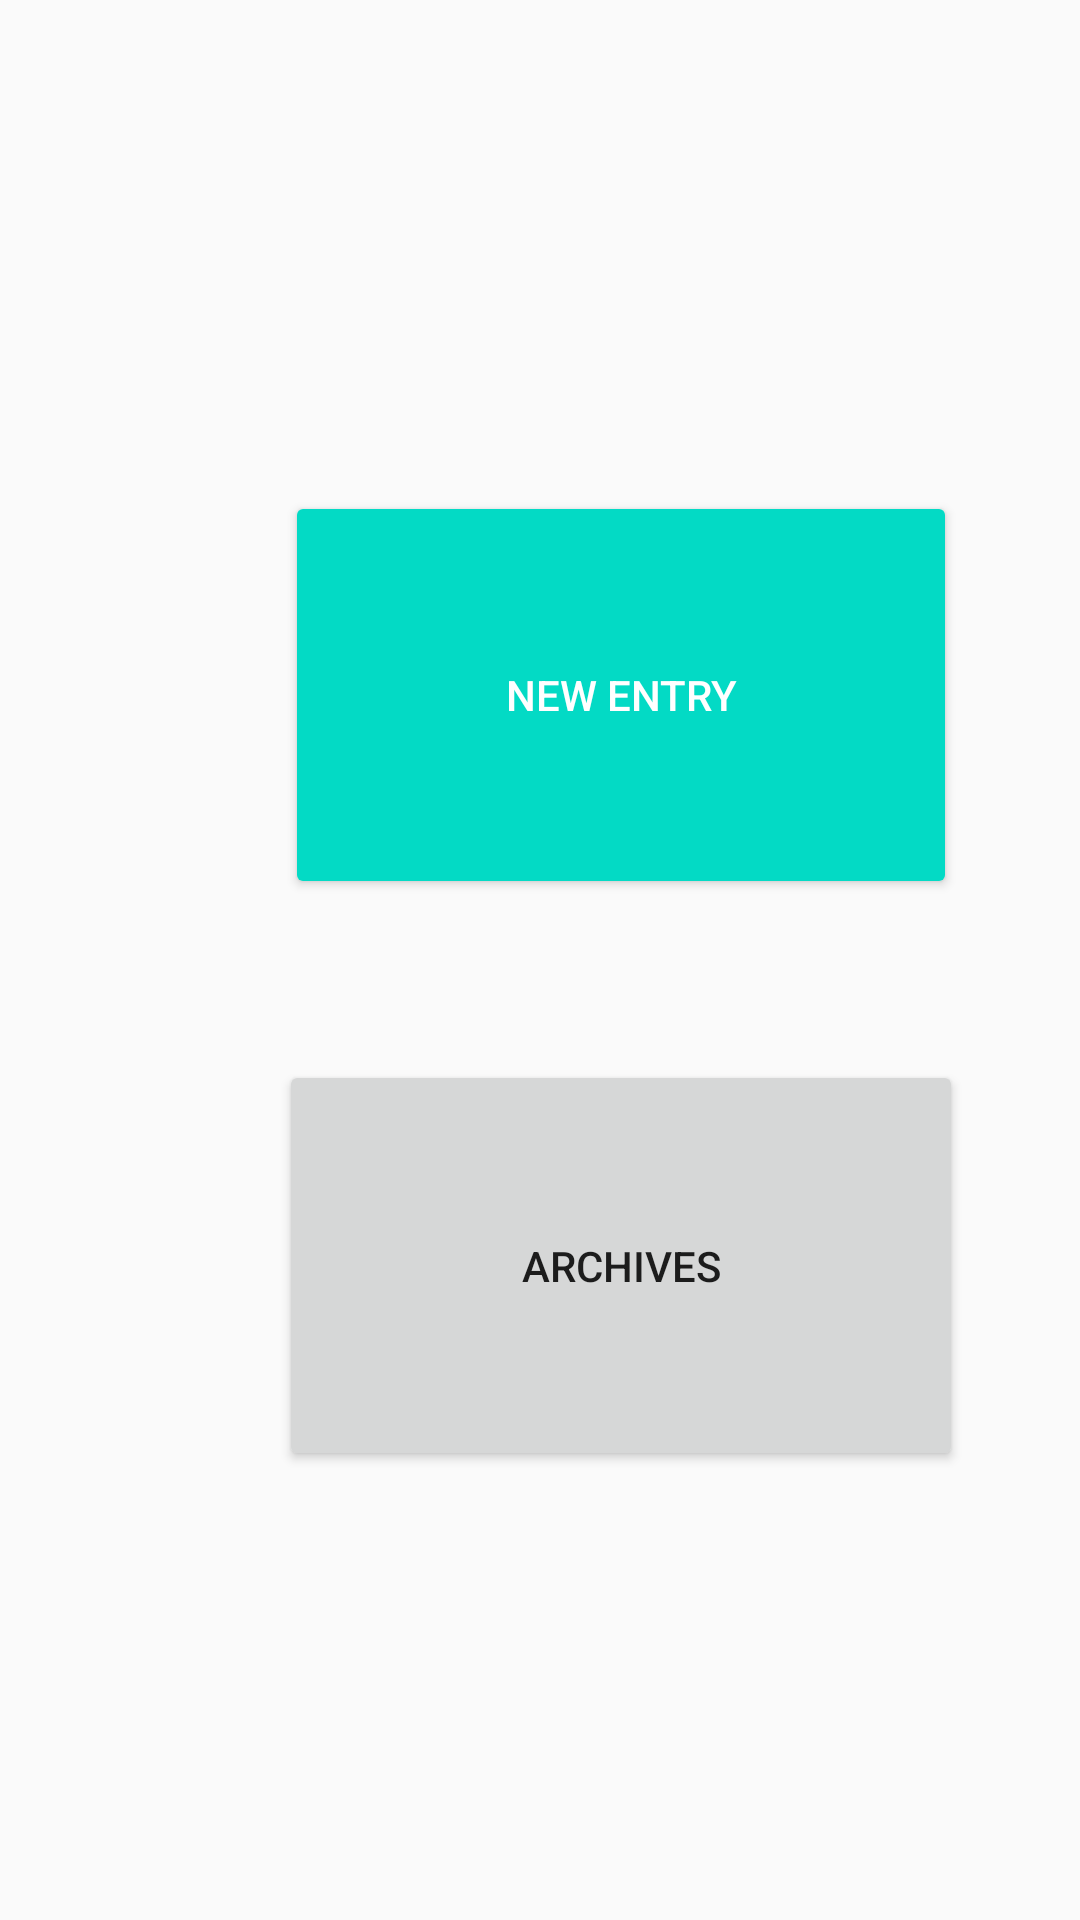

Produce the Android XML layout that renders to this screen, including the resource entries it uses.
<!-- AndroidManifest.xml: application theme AppTheme -->
<!-- res/layout/activity_main.xml -->
<?xml version="1.0" encoding="utf-8"?>
<android.support.constraint.ConstraintLayout xmlns:android="http://schemas.android.com/apk/res/android"
    xmlns:app="http://schemas.android.com/apk/res-auto"
    xmlns:tools="http://schemas.android.com/tools"
    android:layout_width="match_parent"
    android:layout_height="match_parent"
    tools:context=".MainActivity">

    <Button
        android:id="@+id/button"
        android:layout_width="228dp"
        android:layout_height="137dp"
        android:layout_marginStart="8dp"
        android:layout_marginLeft="8dp"
        android:layout_marginTop="8dp"
        android:layout_marginEnd="8dp"
        android:layout_marginRight="8dp"
        android:layout_marginBottom="8dp"
        android:text="Archives"
        app:layout_constraintBottom_toBottomOf="parent"
        app:layout_constraintEnd_toEndOf="parent"
        app:layout_constraintHorizontal_bias="0.733"
        app:layout_constraintStart_toStartOf="parent"
        app:layout_constraintTop_toTopOf="parent"
        app:layout_constraintVertical_bias="0.709" />

    <Button
        android:id="@+id/button2"
        style="@style/Widget.AppCompat.Button.Colored"
        android:layout_width="224dp"
        android:layout_height="136dp"
        android:layout_marginStart="8dp"
        android:layout_marginLeft="8dp"
        android:layout_marginTop="8dp"
        android:layout_marginEnd="8dp"
        android:layout_marginRight="8dp"
        android:layout_marginBottom="8dp"
        android:text="New Entry"
        app:layout_constraintBottom_toBottomOf="parent"
        app:layout_constraintEnd_toEndOf="parent"
        app:layout_constraintHorizontal_bias="0.725"
        app:layout_constraintStart_toStartOf="parent"
        app:layout_constraintTop_toTopOf="parent"
        app:layout_constraintVertical_bias="0.319" />

    <ImageView
        android:id="@+id/imageView"
        android:layout_width="95dp"
        android:layout_height="101dp"
        android:layout_marginStart="8dp"
        android:layout_marginLeft="8dp"
        android:layout_marginTop="8dp"
        android:layout_marginEnd="8dp"
        android:layout_marginRight="8dp"
        android:layout_marginBottom="8dp"
        android:visibility="visible"
        app:layout_constraintBottom_toBottomOf="parent"
        app:layout_constraintEnd_toEndOf="parent"
        app:layout_constraintHorizontal_bias="0.22"
        app:layout_constraintStart_toStartOf="parent"
        app:layout_constraintTop_toTopOf="parent"
        app:layout_constraintVertical_bias="0.322"
        app:srcCompat="@drawable/pen1" />

    <ImageView
        android:id="@+id/imageView2"
        android:layout_width="132dp"
        android:layout_height="120dp"
        android:layout_marginStart="8dp"
        android:layout_marginLeft="8dp"
        android:layout_marginTop="8dp"
        android:layout_marginEnd="8dp"
        android:layout_marginRight="8dp"
        android:layout_marginBottom="8dp"
        app:layout_constraintBottom_toBottomOf="parent"
        app:layout_constraintEnd_toEndOf="parent"
        app:layout_constraintHorizontal_bias="0.205"
        app:layout_constraintStart_toStartOf="parent"
        app:layout_constraintTop_toTopOf="parent"
        app:layout_constraintVertical_bias="0.704"
        app:srcCompat="@drawable/book" />

</android.support.constraint.ConstraintLayout>
<!-- resources referenced by this layout -->
<resources>
  <style name="AppTheme" parent="Theme.AppCompat.Light.DarkActionBar">
          
          <item name="colorPrimary">@color/colorPrimary</item>
          <item name="colorPrimaryDark">@color/colorPrimaryDark</item>
          <item name="colorAccent">@color/colorAccent</item>
          <item name="android:spinnerStyle">@style/Widget.AppCompat.Light.DropDownItem.Spinner</item>
      </style>
  <!-- not gathered from this repository: default colours our renderer supplied (Android Studio template values) -->
  <color name="colorPrimary">#FF6200EE</color>
  <color name="colorPrimaryDark">#FF3700B3</color>
  <color name="colorAccent">#FF03DAC5</color>
</resources>
